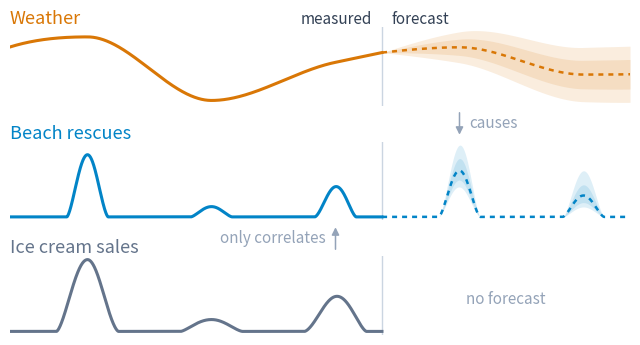

This figure's Python source: (Note: this script raises an exception after producing the figure.)
"""Rescues and ice cream sales both follow the weather, but only the weather
has a forecast.

Run: python only-weather-has-a-forecast.py  (requires numpy, scipy, matplotlib)
"""

from pathlib import Path

import matplotlib.pyplot as plt
import numpy as np
from matplotlib.patches import FancyArrowPatch
from scipy.interpolate import PchipInterpolator
from scipy.stats import norm

T_PAST = 3.0  # days
T_FUTURE = 2.0
SKILL_DAYS = 1.5
CLIM_SD = 0.7  # keeps the forecast within the range of measured weather
LEVELS = (0.5, 0.8)
# Set by hand so the link to rescues is easy to read: hot, cold, mild, then
# the two forecast days.
DAILY_WEATHER = [1.0, -1.0, 0.2, 0.8, -0.6]
PEAK = 15 / 24  # days

AMBER = "#d97706"
BLUE = "#0284c7"
SLATE = "#64748b"
INK = "#334155"
MUTED = "#94a3b8"
FAINT = "#cbd5e1"

plt.rcParams.update(
    {
        "font.family": ["Helvetica Neue", "Helvetica", "Arial", "sans-serif"],
        "font.size": 12,
    }
)

t = np.linspace(0, T_PAST + T_FUTURE, 4000)
past, fut = t <= T_PAST, t >= T_PAST
hour = (t % 1) * 24


def open_hours(start, end):
    x = np.clip((hour - start) / (end - start), 0, 1)
    return np.sin(np.pi * x) ** 1.5


# PCHIP, unlike a cubic spline, keeps the weather's extremes on the knots.
knots = np.arange(-1, len(DAILY_WEATHER) + 1) + PEAK
daily = np.array([0.0, *DAILY_WEATHER, 0.0])
weather_at = PchipInterpolator(knots, daily)
weather = weather_at(t)


def fade(x):
    return np.exp(-((np.clip(x - T_PAST, 0, None) / SKILL_DAYS) ** 2))


# Different opening hours keep rescues and sales from being trivially identical.
def rescues(w):
    return open_hours(11, 19) * np.exp(0.9 * w)


ice_cream = open_hours(9, 21) * np.exp(0.9 * weather)

# Forecast skill fades with lead time. Rescues are monotone in the weather, so
# weather quantiles map directly to rescue quantiles.
# Fading the daily values rather than the curve keeps forecast peaks at PEAK.
skill = fade(t)
i = np.searchsorted(knots, T_PAST)
fc_mean = PchipInterpolator(
    np.insert(knots, i, T_PAST), np.insert(fade(knots) * daily, i, weather_at(T_PAST))
)(t)
fc_sd = CLIM_SD * np.sqrt(1 - skill**2)

fig, (ax_w, ax_r, ax_i) = plt.subplots(
    3, 1, figsize=(8, 4.0), sharex=True, gridspec_kw={"hspace": 0.45}
)


def draw(ax, observed, color, name, forecast=None):
    if forecast is not None:
        for level in LEVELS:
            z = norm.ppf(0.5 + level / 2)
            ax.fill_between(
                t[fut],
                forecast(fc_mean - z * fc_sd)[fut],
                forecast(fc_mean + z * fc_sd)[fut],
                color=color,
                alpha=0.13,
                lw=0,
            )
        ax.plot(t[fut], forecast(fc_mean)[fut], color=color, lw=1.8, ls=(0, (2, 2)))
    ax.plot(t[past], observed[past], color=color, lw=2.2)
    ax.axvline(T_PAST, color=FAINT, lw=1, zorder=0)
    ax.set_axis_off()
    ax.set_xlim(0, t[-1])
    ax.text(0, 1.04, name, transform=ax.transAxes, color=color, fontsize=13)


draw(ax_w, weather, AMBER, "Weather", lambda w: w)
draw(ax_r, rescues(weather), BLUE, "Beach rescues", rescues)
draw(ax_i, ice_cream, SLATE, "Ice cream sales")

top = ax_w.get_xaxis_transform()
ax_w.text(T_PAST - 0.08, 1.04, "measured", transform=top, ha="right", color=INK, fontsize=11)
ax_w.text(T_PAST + 0.08, 1.04, "forecast", transform=top, ha="left", color=INK, fontsize=11)
ax_i.text(T_PAST + T_FUTURE / 2, 0.45, "no forecast", transform=ax_i.get_xaxis_transform(),
          ha="center", va="center", color=MUTED, fontsize=11)


def arrow(day, ax_from, ax_to, label, side):
    x = fig.transFigure.inverted().transform(ax_w.transData.transform((day, 0)))[0]
    down = ax_from.get_position().y0 > ax_to.get_position().y0
    upper, lower = (ax_from, ax_to) if down else (ax_to, ax_from)
    pad = 0.04 / fig.get_figheight()  # inches
    y_hi = upper.get_position().y0 - pad
    y_lo = lower.get_position().y1 + pad
    start, end = (y_hi, y_lo) if down else (y_lo, y_hi)
    fig.add_artist(
        FancyArrowPatch(
            (x, start),
            (x, end),
            transform=fig.transFigure,
            arrowstyle="-|>",
            mutation_scale=11,
            color=MUTED,
            lw=1.1,
        )
    )
    dx, ha = (0.012, "left") if side == "right" else (-0.012, "right")
    fig.text(x + dx, (start + end) / 2, label, ha=ha, va="center", color=MUTED, fontsize=11)


arrow(2 + PEAK, ax_i, ax_r, "only correlates", "left")
arrow(T_PAST + PEAK, ax_w, ax_r, "causes", "right")

fig.savefig(
    Path(__file__).with_name("only-weather-has-a-forecast.png"),
    dpi=200,
    bbox_inches="tight",
    facecolor="white",
)
